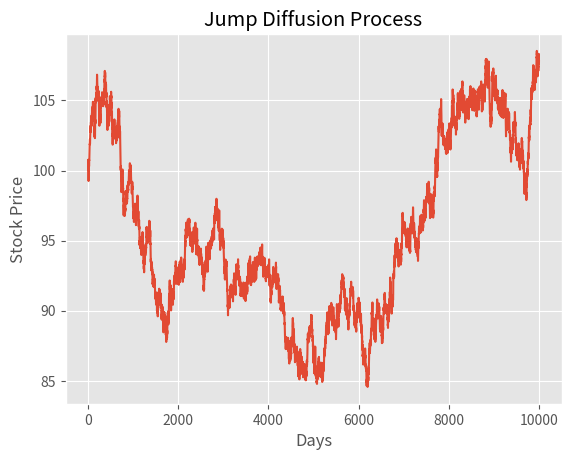

Reproduce this figure in Python.
import matplotlib.pyplot as plt

plt.style.use('ggplot')
import numpy as np


def merton_jump_paths(S, T, r, sigma, lam, m, v, steps, Npaths):
    size = (steps, Npaths)
    dt = T / steps
    poi_rv = np.multiply(np.random.poisson(lam * dt, size=size),
                         np.random.normal(m, v, size=size)).cumsum(axis=0)
    geo = np.cumsum(((r - sigma ** 2 / 2 - lam * (m + v ** 2 * 0.5)) * dt +
                     sigma * np.sqrt(dt) *
                     np.random.normal(size=size)), axis=0)

    return np.exp(geo + poi_rv) * S


S = 100  # current stock price
T = 1  # time to maturity
r = 0.02  # risk free rate
m = 0  # meean of jump size
v = 0.3  # standard deviation of jump
lam = 1  # intensity of jump i.e. number of jumps per annum
steps = 10000  # time steps
Npaths = 1  # number of paths to simulate
sigma = 0.2  # annaul standard deviation , for weiner process

j = merton_jump_paths(S, T, r, sigma, lam, m, v, steps, Npaths)

plt.plot(j)
plt.xlabel('Days')
plt.ylabel('Stock Price')
plt.title('Jump Diffusion Process')